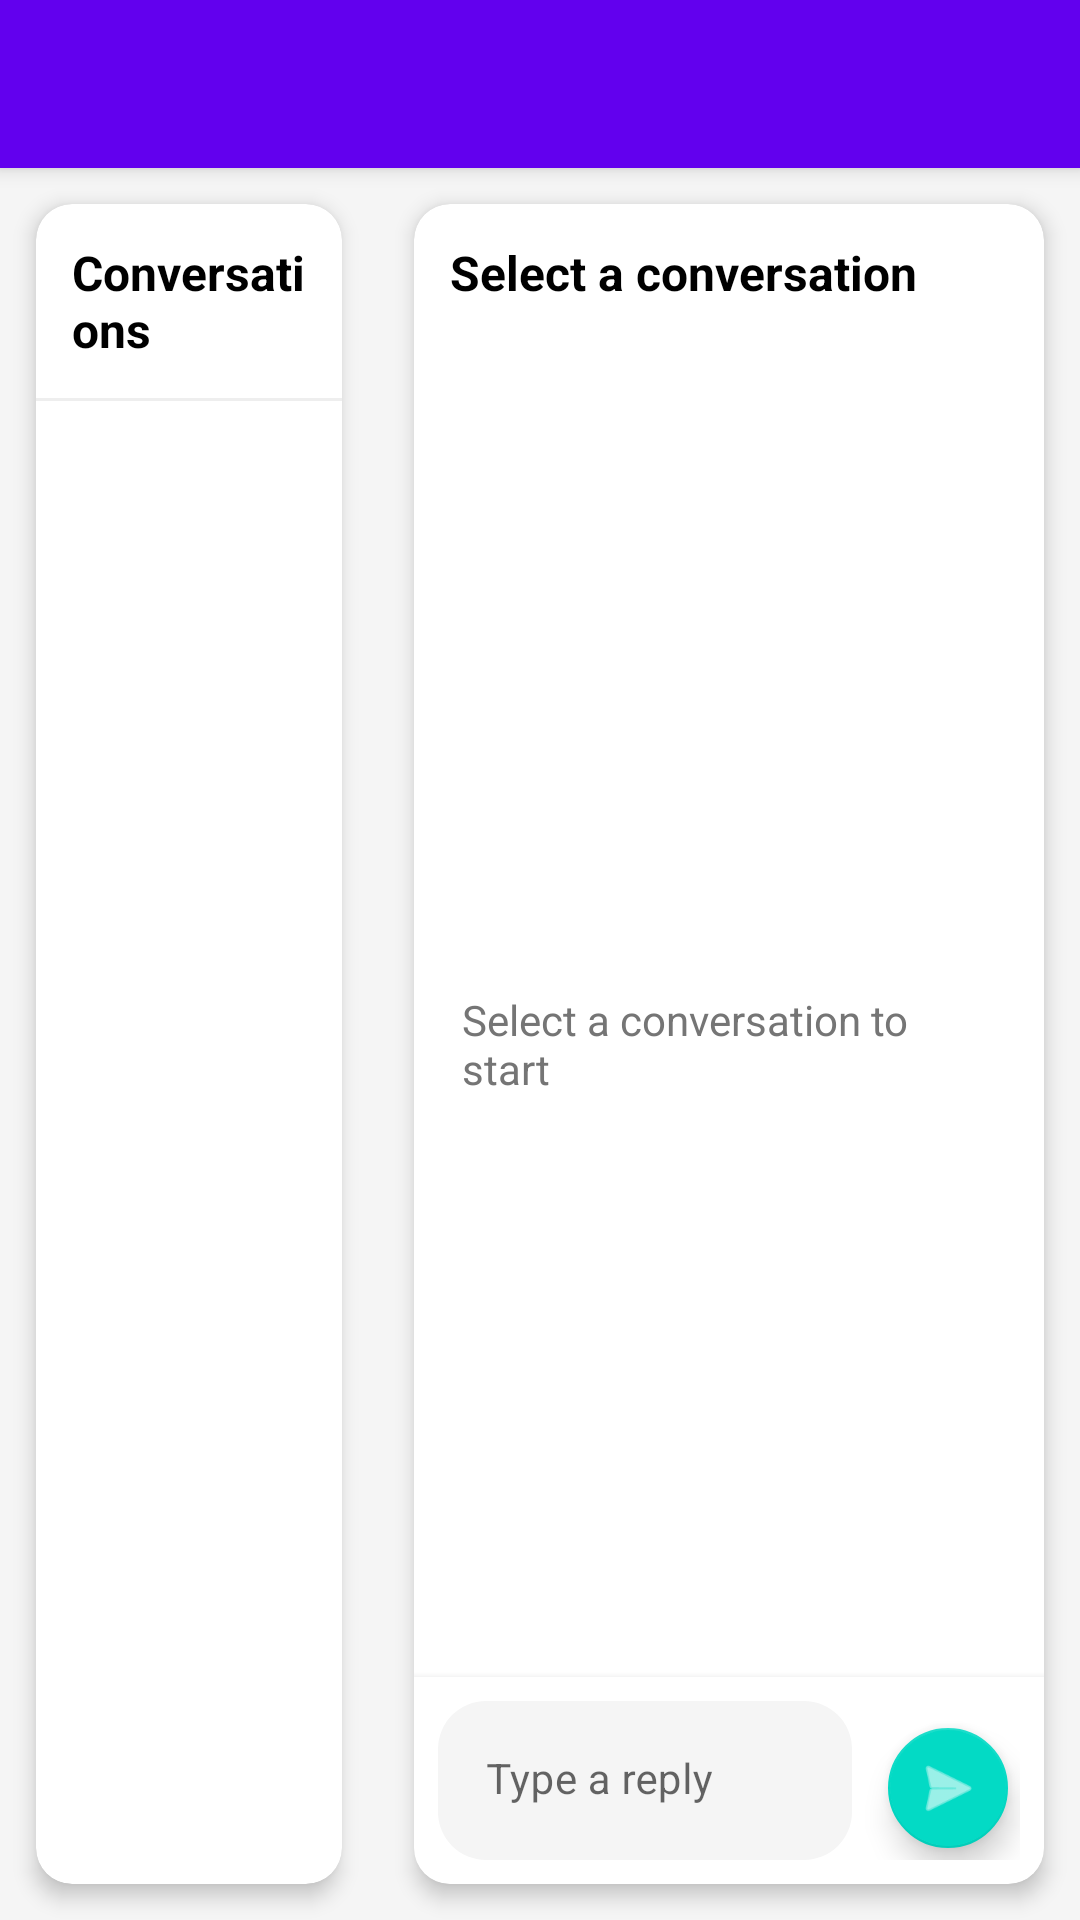

Reconstruct the res/layout file that produces this screen, plus the resources it refers to.
<!-- AndroidManifest.xml: application theme Theme.SaleApp -->
<!-- res/layout/activity_admin_chat.xml -->
<?xml version="1.0" encoding="utf-8"?>
<androidx.constraintlayout.widget.ConstraintLayout xmlns:android="http://schemas.android.com/apk/res/android"
    xmlns:app="http://schemas.android.com/apk/res-auto"
    xmlns:tools="http://schemas.android.com/tools"
    android:layout_width="match_parent"
    android:layout_height="match_parent"
    android:background="@color/gray_100">

    <com.google.android.material.appbar.MaterialToolbar
        android:id="@+id/toolbar_admin"
        android:layout_width="0dp"
        android:layout_height="wrap_content"
        android:background="@color/purple_500"
        android:elevation="4dp"
        android:paddingStart="12dp"
        android:paddingEnd="12dp"
        app:layout_constraintEnd_toEndOf="parent"
        app:layout_constraintStart_toStartOf="parent"
        app:layout_constraintTop_toTopOf="parent"
        app:titleTextColor="@color/white"
        tools:title="Admin Chat" />

    <com.google.android.material.card.MaterialCardView
        android:id="@+id/cv_connection_status_admin"
        android:layout_width="0dp"
        android:layout_height="wrap_content"
        android:visibility="gone"
        app:cardBackgroundColor="#FFEB3B"
        app:cardElevation="2dp"
        app:layout_constraintEnd_toEndOf="parent"
        app:layout_constraintStart_toStartOf="parent"
        app:layout_constraintTop_toBottomOf="@id/toolbar_admin"
        tools:visibility="visible">

        <TextView
            android:id="@+id/tv_connection_status_admin"
            android:layout_width="match_parent"
            android:layout_height="wrap_content"
            android:gravity="center"
            android:padding="8dp"
            android:text="Connecting..."
            android:textColor="@color/black"
            android:textSize="12sp" />

    </com.google.android.material.card.MaterialCardView>

    <androidx.constraintlayout.widget.Guideline
        android:id="@+id/guideline_vertical"
        android:layout_width="wrap_content"
        android:layout_height="wrap_content"
        android:orientation="vertical"
        app:layout_constraintGuide_percent="0.35" />

    <com.google.android.material.card.MaterialCardView
        android:id="@+id/card_conversations"
        android:layout_width="0dp"
        android:layout_height="0dp"
        android:layout_margin="12dp"
        app:cardCornerRadius="12dp"
        app:cardElevation="4dp"
        app:layout_constraintBottom_toBottomOf="parent"
        app:layout_constraintEnd_toStartOf="@id/guideline_vertical"
        app:layout_constraintStart_toStartOf="parent"
        app:layout_constraintTop_toBottomOf="@id/cv_connection_status_admin">

        <LinearLayout
            android:layout_width="match_parent"
            android:layout_height="match_parent"
            android:orientation="vertical">

            <TextView
                android:id="@+id/tv_conversation_header"
                android:layout_width="match_parent"
                android:layout_height="wrap_content"
                android:padding="12dp"
                android:text="@string/admin_conversations_header"
                android:textColor="@color/black"
                android:textSize="16sp"
                android:textStyle="bold" />

            <View
                android:layout_width="match_parent"
                android:layout_height="1dp"
                android:background="@color/gray_200" />

            <androidx.recyclerview.widget.RecyclerView
                android:id="@+id/rv_conversations"
                android:layout_width="match_parent"
                android:layout_height="0dp"
                android:layout_weight="1"
                android:padding="8dp"
                tools:listitem="@layout/item_admin_conversation" />

        </LinearLayout>

    </com.google.android.material.card.MaterialCardView>

    <com.google.android.material.card.MaterialCardView
        android:id="@+id/card_messages"
        android:layout_width="0dp"
        android:layout_height="0dp"
        android:layout_margin="12dp"
        app:cardCornerRadius="12dp"
        app:cardElevation="4dp"
        app:layout_constraintBottom_toBottomOf="parent"
        app:layout_constraintEnd_toEndOf="parent"
        app:layout_constraintStart_toEndOf="@id/guideline_vertical"
        app:layout_constraintTop_toBottomOf="@id/cv_connection_status_admin">

        <androidx.constraintlayout.widget.ConstraintLayout
            android:layout_width="match_parent"
            android:layout_height="match_parent">

            <TextView
                android:id="@+id/tv_selected_conversation"
                android:layout_width="0dp"
                android:layout_height="wrap_content"
                android:ellipsize="end"
                android:maxLines="1"
                android:padding="12dp"
                android:text="@string/admin_chat_select_conversation"
                android:textColor="@color/black"
                android:textSize="16sp"
                android:textStyle="bold"
                app:layout_constraintEnd_toEndOf="parent"
                app:layout_constraintStart_toStartOf="parent"
                app:layout_constraintTop_toTopOf="parent" />

            <androidx.recyclerview.widget.RecyclerView
                android:id="@+id/rv_admin_messages"
                android:layout_width="0dp"
                android:layout_height="0dp"
                android:clipToPadding="false"
                android:padding="8dp"
                app:layout_constraintBottom_toTopOf="@id/ll_admin_input"
                app:layout_constraintEnd_toEndOf="parent"
                app:layout_constraintStart_toStartOf="parent"
                app:layout_constraintTop_toBottomOf="@id/tv_selected_conversation"
                tools:listitem="@layout/item_chat_message_sent" />

            <TextView
                android:id="@+id/tv_user_typing"
                android:layout_width="wrap_content"
                android:layout_height="wrap_content"
                android:layout_marginStart="12dp"
                android:layout_marginBottom="8dp"
                android:text="User is typing..."
                android:textColor="@color/gray_600"
                android:textSize="12sp"
                android:textStyle="italic"
                android:visibility="gone"
                app:layout_constraintBottom_toTopOf="@id/ll_admin_input"
                app:layout_constraintStart_toStartOf="parent"
                tools:visibility="visible" />

            <LinearLayout
                android:id="@+id/ll_admin_input"
                android:layout_width="0dp"
                android:layout_height="wrap_content"
                android:background="@color/white"
                android:elevation="4dp"
                android:orientation="horizontal"
                android:padding="8dp"
                app:layout_constraintBottom_toBottomOf="parent"
                app:layout_constraintEnd_toEndOf="parent"
                app:layout_constraintStart_toStartOf="parent">

                <com.google.android.material.textfield.TextInputLayout
                    android:id="@+id/til_admin_message"
                    android:layout_width="0dp"
                    android:layout_height="wrap_content"
                    android:layout_marginEnd="8dp"
                    android:layout_weight="1"
                    android:hint="@string/admin_reply_hint"
                    app:boxBackgroundColor="@color/gray_100"
                    app:boxBackgroundMode="filled"
                    app:boxCornerRadiusBottomEnd="16dp"
                    app:boxCornerRadiusBottomStart="16dp"
                    app:boxCornerRadiusTopEnd="16dp"
                    app:boxCornerRadiusTopStart="16dp"
                    app:boxStrokeWidth="0dp"
                    app:boxStrokeWidthFocused="0dp">

                    <com.google.android.material.textfield.TextInputEditText
                        android:id="@+id/et_admin_message"
                        android:layout_width="match_parent"
                        android:layout_height="wrap_content"
                        android:inputType="textCapSentences|textMultiLine"
                        android:maxLines="4"
                        android:textSize="14sp" />

                </com.google.android.material.textfield.TextInputLayout>

                <com.google.android.material.floatingactionbutton.FloatingActionButton
                    android:id="@+id/fab_admin_send"
                    android:layout_width="wrap_content"
                    android:layout_height="wrap_content"
                    android:layout_gravity="bottom"
                    android:contentDescription="Send reply"
                    android:src="@android:drawable/ic_menu_send"
                    app:fabSize="mini"
                    app:tint="@color/white" />

            </LinearLayout>

            <LinearLayout
                android:id="@+id/ll_admin_empty_state"
                android:layout_width="wrap_content"
                android:layout_height="wrap_content"
                android:gravity="center"
                android:orientation="vertical"
                android:padding="16dp"
                android:visibility="visible"
                app:layout_constraintBottom_toBottomOf="parent"
                app:layout_constraintEnd_toEndOf="parent"
                app:layout_constraintStart_toStartOf="parent"
                app:layout_constraintTop_toTopOf="parent">

                <TextView
                    android:layout_width="wrap_content"
                    android:layout_height="wrap_content"
                    android:text="@string/admin_empty_state"
                    android:textColor="@color/gray_600"
                    android:textSize="14sp" />

            </LinearLayout>

        </androidx.constraintlayout.widget.ConstraintLayout>

    </com.google.android.material.card.MaterialCardView>

    <ProgressBar
        android:id="@+id/pb_admin_loading"
        android:layout_width="wrap_content"
        android:layout_height="wrap_content"
        android:visibility="gone"
        app:layout_constraintBottom_toBottomOf="parent"
        app:layout_constraintEnd_toEndOf="parent"
        app:layout_constraintStart_toStartOf="parent"
        app:layout_constraintTop_toTopOf="parent"
        tools:visibility="gone" />

</androidx.constraintlayout.widget.ConstraintLayout>
<!-- res/layout/item_admin_conversation.xml (included above) -->
<?xml version="1.0" encoding="utf-8"?>
<com.google.android.material.card.MaterialCardView xmlns:android="http://schemas.android.com/apk/res/android"
    xmlns:app="http://schemas.android.com/apk/res-auto"
    android:id="@+id/card_container"
    android:layout_width="match_parent"
    android:layout_height="wrap_content"
    android:layout_marginBottom="8dp"
    android:foreground="?attr/selectableItemBackground"
    android:clickable="true"
    android:focusable="true"
    app:cardCornerRadius="12dp"
    app:cardElevation="2dp"
    app:cardUseCompatPadding="true"
    app:strokeColor="@color/purple_500"
    app:strokeWidth="0dp">

    <LinearLayout
        android:layout_width="match_parent"
        android:layout_height="wrap_content"
        android:orientation="vertical"
        android:padding="12dp">

        <LinearLayout
            android:layout_width="match_parent"
            android:layout_height="wrap_content"
            android:gravity="center_vertical"
            android:orientation="horizontal">

            <TextView
                android:id="@+id/tv_user_name"
                android:layout_width="0dp"
                android:layout_height="wrap_content"
                android:layout_weight="1"
                android:ellipsize="end"
                android:maxLines="1"
                android:text="Username"
                android:textColor="@color/black"
                android:textSize="15sp"
                android:textStyle="bold" />

            <TextView
                android:id="@+id/tv_timestamp"
                android:layout_width="wrap_content"
                android:layout_height="wrap_content"
                android:text="12:30"
                android:textColor="@color/gray_500"
                android:textSize="11sp" />

        </LinearLayout>

        <LinearLayout
            android:layout_width="match_parent"
            android:layout_height="wrap_content"
            android:layout_marginTop="4dp"
            android:gravity="center_vertical"
            android:orientation="horizontal">

            <TextView
                android:id="@+id/tv_last_message"
                android:layout_width="0dp"
                android:layout_height="wrap_content"
                android:layout_weight="1"
                android:ellipsize="end"
                android:maxLines="1"
                android:text="Last message preview"
                android:textColor="@color/gray_600"
                android:textSize="13sp" />

            <TextView
                android:id="@+id/tv_unread_count"
                android:layout_width="wrap_content"
                android:layout_height="wrap_content"
                android:layout_marginStart="8dp"
                android:background="@drawable/bg_unread_badge"
                android:paddingLeft="8dp"
                android:paddingRight="8dp"
                android:paddingTop="4dp"
                android:paddingBottom="4dp"
                android:text="2"
                android:textColor="@color/white"
                android:textSize="11sp"
                android:visibility="gone" />

        </LinearLayout>

    </LinearLayout>

</com.google.android.material.card.MaterialCardView>
<!-- res/layout/item_chat_message_sent.xml (included above) -->
<?xml version="1.0" encoding="utf-8"?>
<FrameLayout xmlns:android="http://schemas.android.com/apk/res/android"
    xmlns:app="http://schemas.android.com/apk/res-auto"
    xmlns:tools="http://schemas.android.com/tools"
    android:layout_width="match_parent"
    android:layout_height="wrap_content"
    android:padding="4dp">

    <LinearLayout
        android:layout_width="wrap_content"
        android:layout_height="wrap_content"
        android:layout_gravity="end"
        android:orientation="vertical">

        <com.google.android.material.card.MaterialCardView
            android:layout_width="wrap_content"
            android:layout_height="wrap_content"
            android:layout_gravity="end"
            app:cardBackgroundColor="@color/purple_500"
            app:cardCornerRadius="16dp"
            app:cardElevation="2dp">

            <LinearLayout
                android:layout_width="wrap_content"
                android:layout_height="wrap_content"
                android:maxWidth="260dp"
                android:orientation="vertical"
                android:padding="12dp">

                <TextView
                    android:id="@+id/tv_message"
                    android:layout_width="wrap_content"
                    android:layout_height="wrap_content"
                    android:textColor="@color/white"
                    android:textSize="14sp"
                    tools:text="Hello! I need help with my order." />

                <TextView
                    android:id="@+id/tv_time"
                    android:layout_width="wrap_content"
                    android:layout_height="wrap_content"
                    android:layout_gravity="end"
                    android:layout_marginTop="4dp"
                    android:textColor="#E0E0E0"
                    android:textSize="10sp"
                    tools:text="10:30 AM" />

            </LinearLayout>

        </com.google.android.material.card.MaterialCardView>

    </LinearLayout>

</FrameLayout>
<!-- resources referenced by this layout -->
<resources>
  <color name="black">#FF000000</color>
  <color name="gray_100">#FFF5F5F5</color>
  <color name="gray_200">#FFEEEEEE</color>
  <color name="gray_500">#FF9E9E9E</color>
  <color name="gray_600">#FF757575</color>
  <color name="purple_500">#FF6200EE</color>
  <color name="white">#FFFFFFFF</color>
  <!-- drawable bg_unread_badge (drawable) -->
  <?xml version="1.0" encoding="utf-8"?>
  <shape xmlns:android="http://schemas.android.com/apk/res/android" android:shape="rectangle">
      <solid android:color="@color/purple_500" />
      <corners android:radius="12dp" />
      <padding android:left="6dp" android:top="2dp" android:right="6dp" android:bottom="2dp" />
  </shape>
  <string name="admin_chat_select_conversation">Select a conversation</string>
  <string name="admin_conversations_header">Conversations</string>
  <string name="admin_empty_state">Select a conversation to start</string>
  <string name="admin_reply_hint">Type a reply</string>
  <style name="Theme.SaleApp" parent="Theme.MaterialComponents.DayNight.DarkActionBar">
          <item name="colorPrimary">@color/purple_500</item>
          <item name="colorPrimaryVariant">@color/purple_700</item>
          <item name="colorOnPrimary">@color/white</item>
          <item name="colorSecondary">@color/teal_200</item>
          <item name="colorSecondaryVariant">@color/teal_700</item>
          <item name="colorOnSecondary">@color/black</item>
          <item name="android:statusBarColor">?attr/colorPrimaryVariant</item>
          <item name="windowActionBar">false</item>
          <item name="windowNoTitle">true</item>
      </style>
  <color name="purple_700">#FF3700B3</color>
  <color name="teal_200">#FF03DAC5</color>
  <color name="teal_700">#FF018786</color>
</resources>
